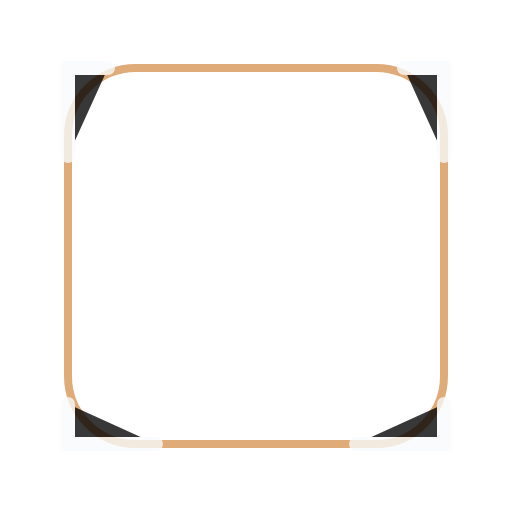
t = 0.00 s
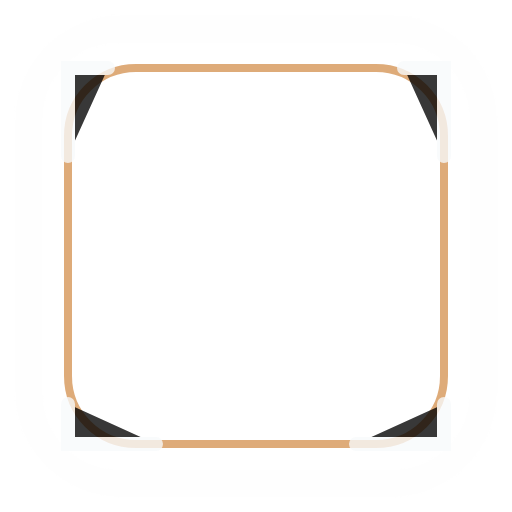
t = 1.10 s
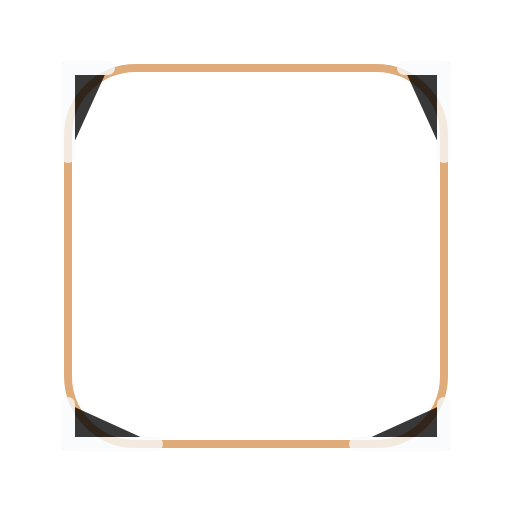
t = 1.40 s
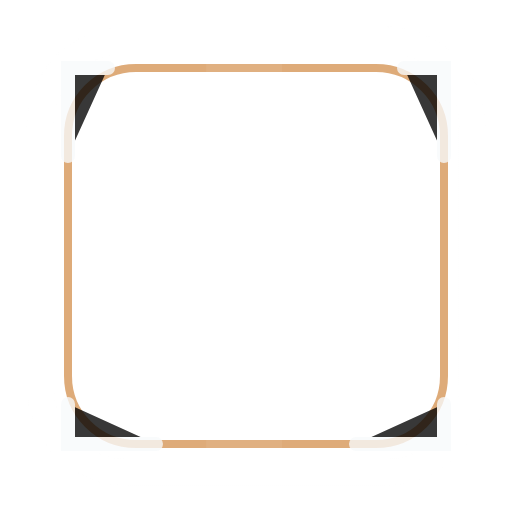
t = 2.29 s
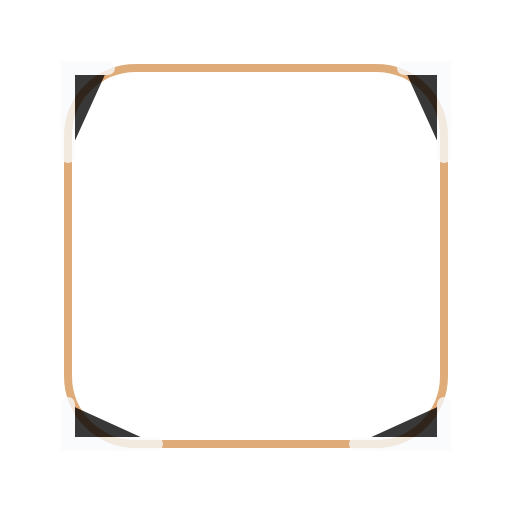
t = 2.97 s
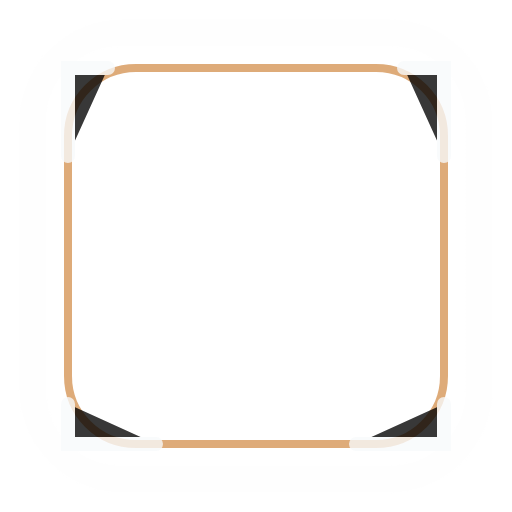
t = 3.65 s

The animated SVG that drew these frames (rendered in a browser with its animation timeline set to each time). Animation: 5 CSS @keyframes rules; one cycle of 4.50 s, repeats indefinitely.

<?xml version="1.0" encoding="UTF-8"?>
<svg xmlns="http://www.w3.org/2000/svg" role="img" viewBox="0 0 256 256">
  <title>Bronze Frame animated</title>
  <defs><linearGradient id="frame-bronze" x1="24" y1="24" x2="232" y2="232"><stop offset="0" stop-color="#fff" stop-opacity=".85"/><stop offset=".28" stop-color="#cd7f32"/><stop offset=".78" stop-color="#7c2d12"/><stop offset="1" stop-color="#020617"/></linearGradient></defs>
  <style>
    .glow-ring{animation:dznPulse 2.8s ease-in-out infinite;transform-origin:128px 128px}.shine{animation:dznSweep 3.4s ease-in-out infinite}.spark{opacity:0;animation:dznSpark 2.4s ease-in-out infinite}.s2{animation-delay:.6s}.s3{animation-delay:1.1s}.flicker{animation:dznFlicker 1.6s ease-in-out infinite}.float{animation:dznFloat 3s ease-in-out infinite}.crown-shine{animation:dznSweep 2.8s ease-in-out infinite}@keyframes dznPulse{0%,100%{opacity:.45;transform:scale(.96)}50%{opacity:.95;transform:scale(1.04)}}@keyframes dznSweep{0%{transform:translateX(-170px);opacity:0}35%{opacity:.85}75%,100%{transform:translateX(170px);opacity:0}}@keyframes dznSpark{0%,100%{opacity:0;transform:translateY(8px) scale(.7)}45%{opacity:1;transform:translateY(-8px) scale(1.1)}}@keyframes dznFlicker{0%,100%{opacity:.72}35%{opacity:1}55%{opacity:.45}75%{opacity:.95}}@keyframes dznFloat{0%,100%{transform:translateY(0)}50%{transform:translateY(-5px)}}@media (prefers-reduced-motion: reduce){*{animation:none!important}}
  </style>
  <rect x="18" y="18" width="220" height="220" rx="44" fill="none" stroke="url(#frame-bronze)" stroke-width="14" class="glow-ring"/>
  <rect x="34" y="34" width="188" height="188" rx="34" fill="none" stroke="#cd7f32" stroke-width="4" opacity=".65"/>
  <path d="M54 34 H34 V78 M202 34 H222 V78 M34 202 V222 H78 M222 202 V222 H178" stroke="#f8fafc" stroke-width="7" stroke-linecap="round" opacity=".78"/>
  <rect class="shine" x="-60" y="28" width="38" height="210" fill="#fff" opacity=".42" transform="rotate(22 128 128)"/>
</svg>
